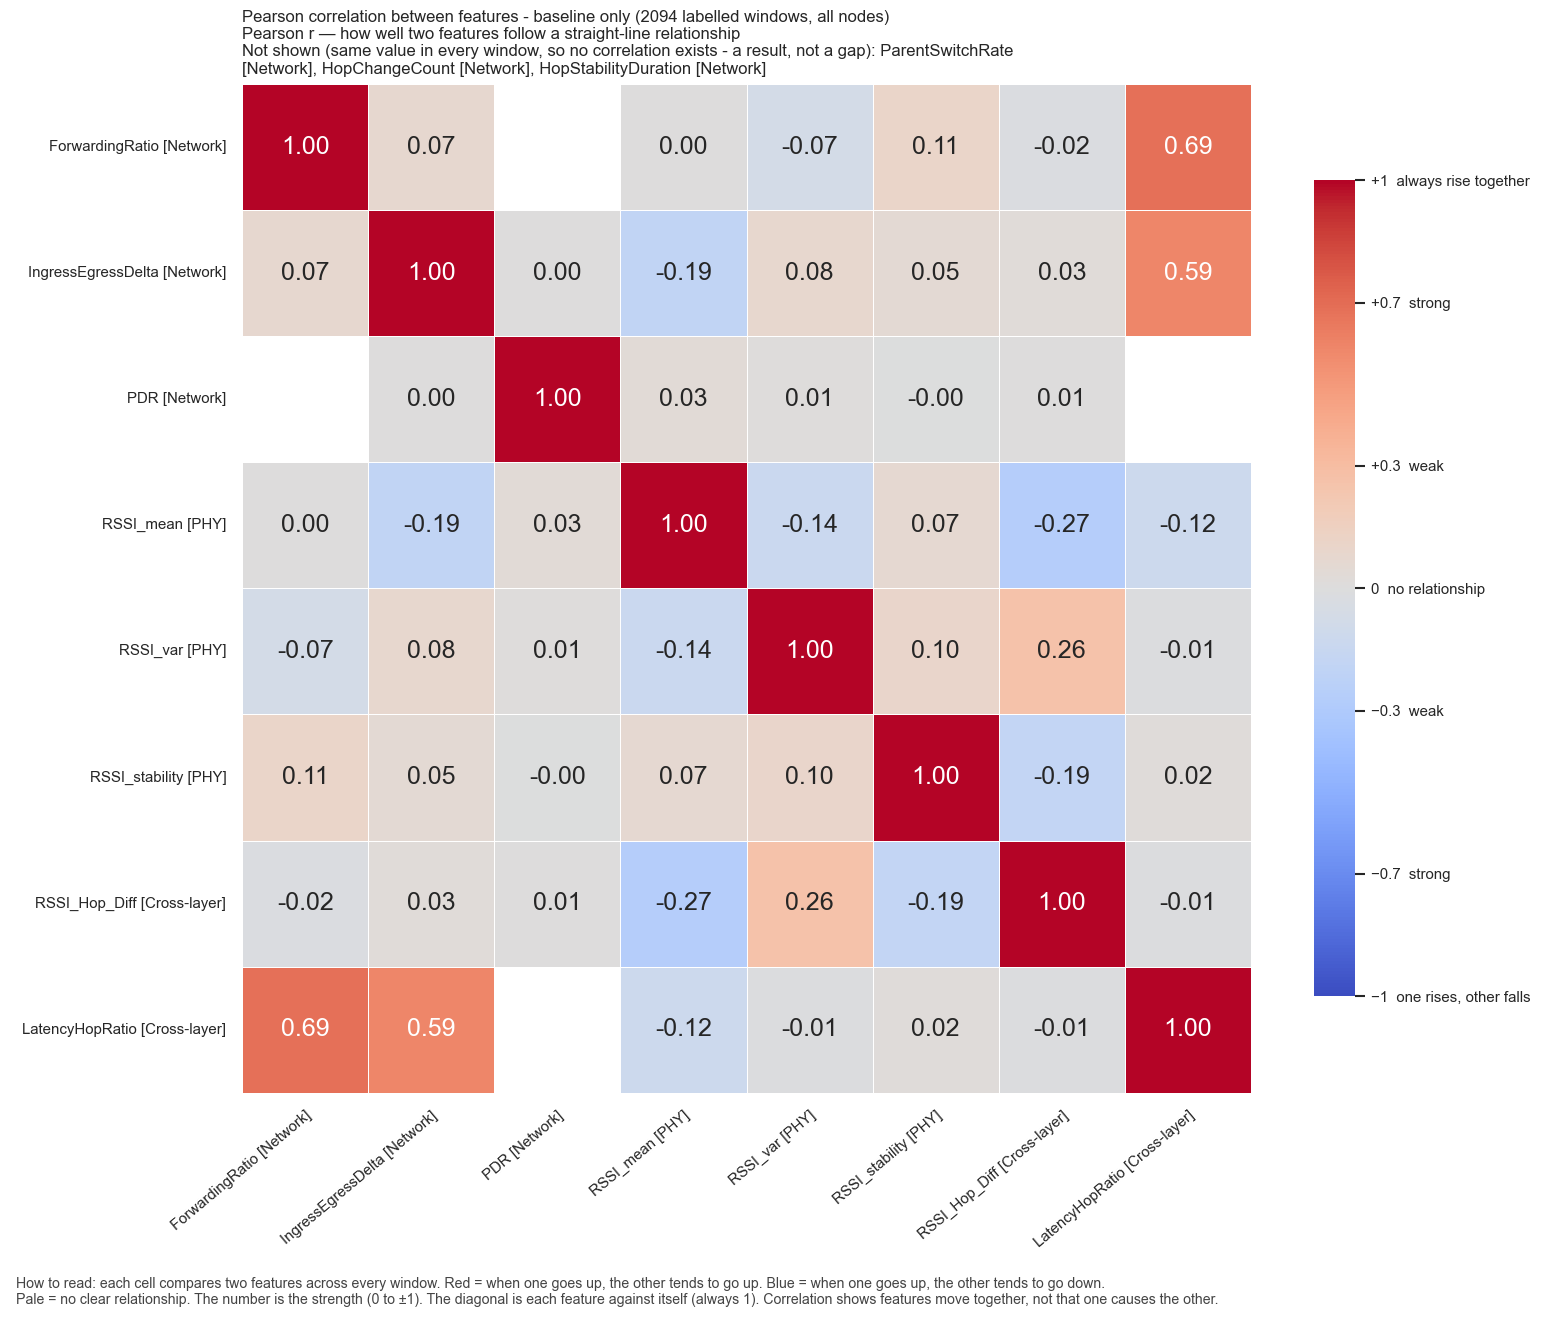

The table this chart was drawn from, first rows:
, ForwardingRatio, IngressEgressDelta, PDR, RSSI_mean, RSSI_var, RSSI_stability, RSSI_Hop_Diff, LatencyHopRatio
ForwardingRatio, 1.0, 0.07149, , 0.001464, -0.07111, 0.1087, -0.01855, 0.6857
IngressEgressDelta, 0.07149, 1.0, 0.004516, -0.1914, 0.08339, 0.05105, 0.02755, 0.5885
PDR, , 0.004516, 1.0, 0.03447, 0.013, -0.003984, 0.005985, 
RSSI_mean, 0.001464, -0.1914, 0.03447, 1.0, -0.1375, 0.06524, -0.2707, -0.1208
RSSI_var, -0.07111, 0.08339, 0.013, -0.1375, 1.0, 0.09729, 0.2585, -0.01334
RSSI_stability, 0.1087, 0.05105, -0.003984, 0.06524, 0.09729, 1.0, -0.1868, 0.02335
RSSI_Hop_Diff, -0.01855, 0.02755, 0.005985, -0.2707, 0.2585, -0.1868, 1.0, -0.01037
LatencyHopRatio, 0.6857, 0.5885, , -0.1208, -0.01334, 0.02335, -0.01037, 1.0
